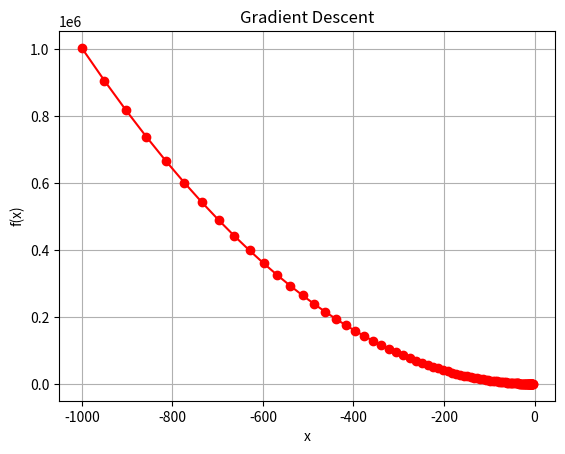

This chart was generated by the following Python code:
import numpy as np
import matplotlib.pyplot as  plt

f = lambda x: x**2 -4*x +6

gradict = lambda x : 2*x -4 

x = -1000
epochs = 100
learning_rate = 0.025

print("epoch\t x\t\t f(x)")
print("{:02d}\t {:6.5f}\t {:6.5f}\t".format(0,x,f(x)))

x_history = []  # x 값 저장
f_history = []  # f(x) 값 저장

for i in range(epochs):
    x_history.append(x)
    f_history.append(f(x))
    x = x - learning_rate * gradict(x)
    # print(i+1,'\t',x,'\t', f(x))
    print("{:02d}\t {:6.5f}\t {:6.5f}\t".format(i+1,x,f(x)))
# 그래프 그리기
plt.plot(x_history, f_history, 'ro-')
plt.xlabel('x')
plt.ylabel('f(x)')
plt.title('Gradient Descent')
plt.grid(True)
plt.show()
